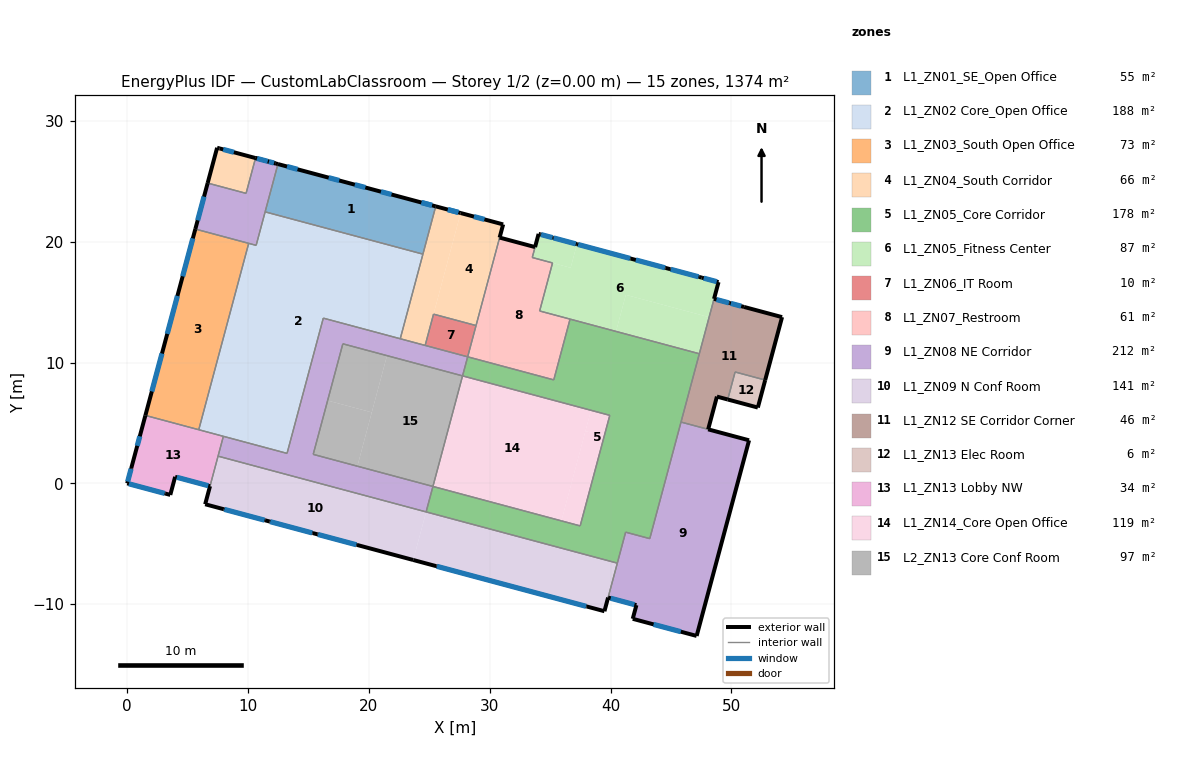
=== STOREY PLAN SPEC (per zone: floor XY polygon, exterior-wall plan segments, windows/doors) ===
zone 1: L1_ZN01_SE_Open Office  (55.4 m²)
  floor: (12.47, 26.42) (25.53, 22.92) (24.47, 18.97) (11.42, 22.47)
  exterior wall: (25.53, 22.92) – (12.47, 26.42)  [13.5 m]
    window: (21.87, 23.90) – (21.00, 24.14)  [1.2 m²]
    window: (25.22, 23.01) – (24.35, 23.24)  [0.9 m²]
    window: (25.22, 23.01) – (24.38, 23.23)  [0.3 m²]
    window: (14.10, 25.99) – (13.23, 26.22)  [1.2 m²]
    window: (17.55, 25.06) – (16.68, 25.30)  [1.2 m²]
    window: (19.71, 24.48) – (18.84, 24.72)  [1.2 m²]
  interior walls: 3
zone 2: L1_ZN02 Core_Open Office  (188.5 m²)
  floor: (11.42, 22.47) (24.47, 18.97) (22.60, 11.97) (16.23, 13.67) (13.23, 2.48) (5.92, 4.44) (10.06, 19.86) (10.67, 19.70)
  interior walls: 9
zone 3: L1_ZN03_South Open Office  (73.0 m²)
  floor: (5.64, 21.04) (10.06, 19.86) (5.92, 4.44) (1.51, 5.62)
  exterior wall: (5.64, 21.04) – (1.51, 5.62)  [16.0 m]
    window: (2.88, 10.75) – (2.04, 7.61)  [6.3 m²]
    window: (4.16, 15.51) – (3.32, 12.37)  [6.3 m²]
    window: (5.43, 20.27) – (4.59, 17.13)  [6.3 m²]
  interior walls: 3
zone 4: L1_ZN04_South Corridor  (65.7 m²)
  floor: (25.53, 22.92) (27.59, 22.37) (24.66, 11.41) (22.60, 11.97)
  floor: (7.44, 27.77) (10.62, 26.92) (9.84, 24.00) (6.66, 24.85)
  floor: (27.59, 22.37) (31.11, 21.43) (28.87, 13.06) (25.35, 14.00)
  exterior wall: (27.59, 22.37) – (25.53, 22.92)  [2.1 m]
    window: (27.40, 22.42) – (26.53, 22.66)  [1.2 m²]
    window: (27.40, 22.42) – (26.57, 22.65)  [0.3 m²]
  exterior wall: (7.44, 27.77) – (6.66, 24.85)  [3.0 m]
  exterior wall: (7.65, 27.72) – (7.44, 27.77)  [0.2 m]
  exterior wall: (10.62, 26.92) – (7.65, 27.72)  [3.1 m]
    window: (8.83, 27.40) – (7.95, 27.64)  [1.9 m²]
  exterior wall: (31.11, 21.43) – (27.59, 22.37)  [3.6 m]
    window: (29.57, 21.84) – (28.69, 22.08)  [1.2 m²]
  exterior wall: (30.82, 20.34) – (31.11, 21.43)  [1.1 m]
  interior walls: 8
zone 5: L1_ZN05_Core Corridor  (177.9 m²)
  floor: (36.65, 13.59) (47.35, 10.73) (43.25, -4.58) (41.25, -4.04) (40.56, -6.60) (24.74, -2.36) (25.30, -0.26) (37.49, -3.52) (39.94, 5.63) (27.75, 8.89) (28.18, 10.47) (35.30, 8.56)
  interior walls: 18
zone 6: L1_ZN05_Fitness Center  (87.5 m²)
  floor: (41.27, 15.60) (48.16, 13.75) (47.35, 10.73) (40.45, 12.57)
  floor: (37.22, 19.79) (48.94, 16.65) (48.16, 13.75) (41.27, 15.60) (40.45, 12.57) (34.13, 14.27) (35.20, 18.24) (36.70, 17.84)
  floor: (34.05, 20.64) (37.22, 19.79) (36.70, 17.84) (33.52, 18.69)
  exterior wall: (41.66, 18.60) – (37.22, 19.79)  [4.6 m]
    window: (41.61, 18.62) – (37.32, 19.77)  [10.6 m²]
  exterior wall: (44.55, 17.83) – (41.66, 18.60)  [3.0 m]
    window: (44.50, 17.84) – (42.09, 18.49)  [6.0 m²]
  exterior wall: (44.94, 17.72) – (44.55, 17.83)  [0.4 m]
  exterior wall: (47.33, 17.08) – (44.94, 17.72)  [2.5 m]
    window: (47.28, 17.10) – (44.99, 17.71)  [5.7 m²]
  exterior wall: (47.55, 17.02) – (47.33, 17.08)  [0.2 m]
  exterior wall: (48.94, 16.65) – (47.55, 17.02)  [1.4 m]
    window: (48.79, 16.69) – (47.71, 16.98)  [2.7 m²]
  exterior wall: (48.56, 15.27) – (48.94, 16.65)  [1.4 m]
  exterior wall: (34.05, 20.64) – (33.75, 19.55)  [1.1 m]
  exterior wall: (34.20, 20.60) – (34.05, 20.64)  [0.2 m]
  exterior wall: (35.24, 20.32) – (34.20, 20.60)  [1.1 m]
    window: (35.19, 20.34) – (34.25, 20.59)  [2.3 m²]
  exterior wall: (37.22, 19.79) – (35.24, 20.32)  [2.0 m]
    window: (37.12, 19.82) – (35.29, 20.31)  [4.5 m²]
  interior walls: 8
zone 7: L1_ZN06_IT Room  (9.8 m²)
  floor: (25.35, 14.00) (28.87, 13.06) (28.18, 10.47) (24.66, 11.41)
  interior walls: 4
zone 8: L1_ZN07_Restroom  (60.8 m²)
  floor: (30.82, 20.34) (33.75, 19.55) (33.52, 18.69) (35.20, 18.24) (34.13, 14.27) (36.65, 13.59) (35.30, 8.56) (28.18, 10.47)
  exterior wall: (33.75, 19.55) – (30.82, 20.34)  [3.0 m]
  interior walls: 8
zone 9: L1_ZN08 NE Corridor  (211.7 m²)
  floor: (10.62, 26.92) (12.47, 26.42) (10.67, 19.70) (5.64, 21.04) (6.66, 24.85) (9.84, 24.00)
  floor: (45.83, 5.07) (51.46, 3.56) (47.13, -12.63) (41.84, -11.21) (42.14, -10.08) (39.80, -9.45) (41.25, -4.04) (43.25, -4.58)
  floor: (16.23, 13.67) (28.18, 10.47) (27.75, 8.89) (17.85, 11.55) (15.39, 2.40) (25.30, -0.26) (24.74, -2.36) (7.52, 2.25) (7.96, 3.89) (13.23, 2.48)
  exterior wall: (12.26, 26.48) – (10.62, 26.92)  [1.7 m] x2 surfaces
    window: (11.63, 26.65) – (10.75, 26.89)  [1.9 m²]
    window: (12.15, 26.51) – (11.73, 26.62)  [0.9 m²]
  exterior wall: (6.66, 24.85) – (5.64, 21.04)  [3.9 m]
    window: (6.36, 23.73) – (5.83, 21.77)  [3.9 m²]
  exterior wall: (12.47, 26.42) – (12.26, 26.48)  [0.2 m]
  exterior wall: (51.46, 3.56) – (48.08, 4.47)  [3.5 m]
  exterior wall: (47.13, -12.63) – (51.46, 3.56)  [16.8 m]
  exterior wall: (41.84, -11.21) – (47.13, -12.63)  [5.5 m]
    window: (43.56, -11.67) – (45.82, -12.28)  [6.2 m²]
  exterior wall: (42.14, -10.08) – (41.84, -11.21)  [1.2 m]
  exterior wall: (39.80, -9.45) – (42.14, -10.08)  [2.4 m]
    window: (40.01, -9.51) – (41.98, -10.04)  [5.6 m²]
  interior walls: 27
zone 10: L1_ZN09 N Conf Room  (140.9 m²)
  floor: (7.52, 2.25) (24.74, -2.36) (23.67, -6.34) (6.45, -1.73)
  floor: (24.74, -2.36) (40.56, -6.60) (39.50, -10.58) (23.67, -6.34)
  exterior wall: (11.41, -3.06) – (11.79, -3.16)  [0.4 m]
  exterior wall: (7.99, -2.14) – (11.41, -3.06)  [3.5 m]
    window: (8.04, -2.15) – (11.36, -3.04)  [9.1 m²]
  exterior wall: (6.45, -1.73) – (7.99, -2.14)  [1.6 m]
  exterior wall: (6.85, -0.23) – (6.45, -1.73)  [1.5 m]
  exterior wall: (19.01, -5.09) – (23.67, -6.34)  [4.8 m]
  exterior wall: (15.74, -4.22) – (19.01, -5.09)  [3.4 m]
    window: (15.79, -4.23) – (18.96, -5.08)  [8.7 m²]
  exterior wall: (15.36, -4.11) – (15.74, -4.22)  [0.4 m]
  exterior wall: (11.79, -3.16) – (15.36, -4.11)  [3.7 m]
    window: (11.84, -3.17) – (15.31, -4.10)  [9.5 m²]
  exterior wall: (39.50, -10.58) – (39.80, -9.45)  [1.2 m]
  exterior wall: (38.03, -10.19) – (39.50, -10.58)  [1.5 m]
  exterior wall: (25.58, -6.85) – (38.03, -10.19)  [12.9 m]
    window: (25.63, -6.87) – (37.98, -10.18)  [37.7 m²]
  exterior wall: (23.67, -6.34) – (25.58, -6.85)  [2.0 m]
  interior walls: 4
zone 11: L1_ZN12 SE Corridor Corner  (45.6 m²)
  floor: (48.56, 15.27) (54.20, 13.76) (52.80, 8.55) (50.31, 9.22) (49.70, 6.94) (48.80, 7.18) (48.08, 4.47) (45.83, 5.07)
  exterior wall: (49.86, 14.92) – (48.56, 15.27)  [1.3 m]
    window: (49.80, 14.93) – (48.77, 15.21)  [2.5 m²]
  exterior wall: (51.05, 14.60) – (49.86, 14.92)  [1.2 m]
    window: (50.82, 14.66) – (49.96, 14.89)  [2.1 m²]
  exterior wall: (54.20, 13.76) – (51.05, 14.60)  [3.3 m]
  exterior wall: (52.80, 8.55) – (54.20, 13.76)  [5.4 m]
  exterior wall: (48.80, 7.18) – (49.70, 6.94)  [0.9 m]
  exterior wall: (48.08, 4.47) – (48.80, 7.18)  [2.8 m]
  interior walls: 6
zone 12: L1_ZN13 Elec Room  (6.1 m²)
  floor: (50.31, 9.22) (52.80, 8.55) (52.19, 6.27) (49.70, 6.94)
  exterior wall: (52.19, 6.27) – (52.80, 8.55)  [2.4 m]
  exterior wall: (49.70, 6.94) – (52.19, 6.27)  [2.6 m]
  interior walls: 2
zone 13: L1_ZN13 Lobby NW  (34.3 m²)
  floor: (1.51, 5.62) (7.96, 3.89) (6.85, -0.23) (3.97, 0.54) (3.57, -0.96) (0.00, 0.00)
  exterior wall: (3.57, -0.96) – (3.97, 0.54)  [1.5 m]
  exterior wall: (3.15, -0.84) – (3.57, -0.96)  [0.4 m]
  exterior wall: (0.00, 0.00) – (3.15, -0.84)  [3.3 m]
    window: (0.15, -0.04) – (3.10, -0.83)  [8.1 m²]
  exterior wall: (0.33, 1.25) – (0.00, 0.00)  [1.3 m]
    window: (0.32, 1.20) – (0.04, 0.15)  [2.9 m²]
  exterior wall: (1.51, 5.62) – (0.33, 1.25)  [4.5 m]
    window: (1.04, 3.89) – (0.83, 3.11)  [2.0 m²]
  exterior wall: (3.97, 0.54) – (6.85, -0.23)  [3.0 m]
    window: (4.11, 0.50) – (6.71, -0.20)  [7.9 m²]
  interior walls: 4
zone 14: L1_ZN14_Core Open Office  (119.5 m²)
  floor: (27.75, 8.89) (38.38, 6.05) (35.93, -3.10) (25.30, -0.26)
  floor: (37.92, 4.33) (39.48, 3.91) (37.49, -3.52) (35.93, -3.10)
  floor: (38.38, 6.05) (39.94, 5.63) (39.48, 3.91) (37.92, 4.33)
  interior walls: 7
zone 15: L2_ZN13 Core Conf Room  (97.2 m²)
  floor: (21.50, 10.57) (27.75, 8.89) (25.30, -0.26) (19.05, 1.42)
  floor: (16.59, 6.85) (20.24, 5.87) (19.05, 1.42) (15.39, 2.40)
  floor: (17.85, 11.55) (21.50, 10.57) (20.24, 5.87) (16.59, 6.85)
  interior walls: 7

=== DERIVED (storey summary) ===
Building: CustomLabClassroom
Storey: 1 of 2  (floor level z = 0.00 m)
Storey gross floor area: 1373.6 m²
Zones on this storey: 15
  - L1_ZN01_SE_Open Office: floor 55.4 m²; exterior wall 13.5 m (53.9 m²); 6 window(s) 6.2 m²; WWR 11.5%
  - L1_ZN02 Core_Open Office: floor 188.5 m²
  - L1_ZN03_South Open Office: floor 73.0 m²; exterior wall 16.0 m (63.7 m²); 3 window(s) 18.8 m²; WWR 29.6%
  - L1_ZN04_South Corridor: floor 65.7 m²; exterior wall 13.2 m (52.7 m²); 4 window(s) 4.7 m²; WWR 8.9%
  - L1_ZN05_Core Corridor: floor 177.9 m²
  - L1_ZN05_Fitness Center: floor 87.5 m²; exterior wall 18.0 m (71.7 m²); 6 window(s) 31.8 m²; WWR 44.3%
  - L1_ZN06_IT Room: floor 9.8 m²
  - L1_ZN07_Restroom: floor 60.8 m²; exterior wall 3.0 m (12.1 m²); WWR 0.0%
  - L1_ZN08 NE Corridor: floor 211.7 m²; exterior wall 35.2 m (140.4 m²); 5 window(s) 18.5 m²; WWR 13.2%
  - L1_ZN09 N Conf Room: floor 140.9 m²; exterior wall 36.9 m (147.3 m²); 4 window(s) 64.9 m²; WWR 44.1%
  - L1_ZN12 SE Corridor Corner: floor 45.6 m²; exterior wall 15.0 m (59.6 m²); 2 window(s) 4.7 m²; WWR 7.8%
  - L1_ZN13 Elec Room: floor 6.1 m²; exterior wall 4.9 m (19.7 m²); WWR 0.0%
  - L1_ZN13 Lobby NW: floor 34.3 m²; exterior wall 14.0 m (56.0 m²); 4 window(s) 20.9 m²; WWR 37.3%
  - L1_ZN14_Core Open Office: floor 119.5 m²
  - L2_ZN13 Core Conf Room: floor 97.2 m²
Zone adjacency (shared interzone walls):
  - L1_ZN01_SE_Open Office ↔ L1_ZN02 Core_Open Office
  - L1_ZN01_SE_Open Office ↔ L1_ZN04_South Corridor
  - L1_ZN01_SE_Open Office ↔ L1_ZN08 NE Corridor
  - L1_ZN02 Core_Open Office ↔ L1_ZN03_South Open Office
  - L1_ZN02 Core_Open Office ↔ L1_ZN04_South Corridor
  - L1_ZN02 Core_Open Office ↔ L1_ZN08 NE Corridor
  - L1_ZN02 Core_Open Office ↔ L1_ZN13 Lobby NW
  - L1_ZN03_South Open Office ↔ L1_ZN08 NE Corridor
  - L1_ZN03_South Open Office ↔ L1_ZN13 Lobby NW
  - L1_ZN04_South Corridor ↔ L1_ZN06_IT Room
  - L1_ZN04_South Corridor ↔ L1_ZN07_Restroom
  - L1_ZN04_South Corridor ↔ L1_ZN08 NE Corridor
  - L1_ZN05_Core Corridor ↔ L1_ZN05_Fitness Center
  - L1_ZN05_Core Corridor ↔ L1_ZN07_Restroom
  - L1_ZN05_Core Corridor ↔ L1_ZN08 NE Corridor
  - L1_ZN05_Core Corridor ↔ L1_ZN09 N Conf Room
  - L1_ZN05_Core Corridor ↔ L1_ZN12 SE Corridor Corner
  - L1_ZN05_Core Corridor ↔ L1_ZN14_Core Open Office
  - L1_ZN05_Fitness Center ↔ L1_ZN07_Restroom
  - L1_ZN05_Fitness Center ↔ L1_ZN12 SE Corridor Corner
  - L1_ZN06_IT Room ↔ L1_ZN07_Restroom
  - L1_ZN06_IT Room ↔ L1_ZN08 NE Corridor
  - L1_ZN08 NE Corridor ↔ L1_ZN09 N Conf Room
  - L1_ZN08 NE Corridor ↔ L1_ZN12 SE Corridor Corner
  - L1_ZN08 NE Corridor ↔ L1_ZN13 Lobby NW
  - L1_ZN08 NE Corridor ↔ L2_ZN13 Core Conf Room
  - L1_ZN09 N Conf Room ↔ L1_ZN13 Lobby NW
  - L1_ZN12 SE Corridor Corner ↔ L1_ZN13 Elec Room
  - L1_ZN14_Core Open Office ↔ L2_ZN13 Core Conf Room